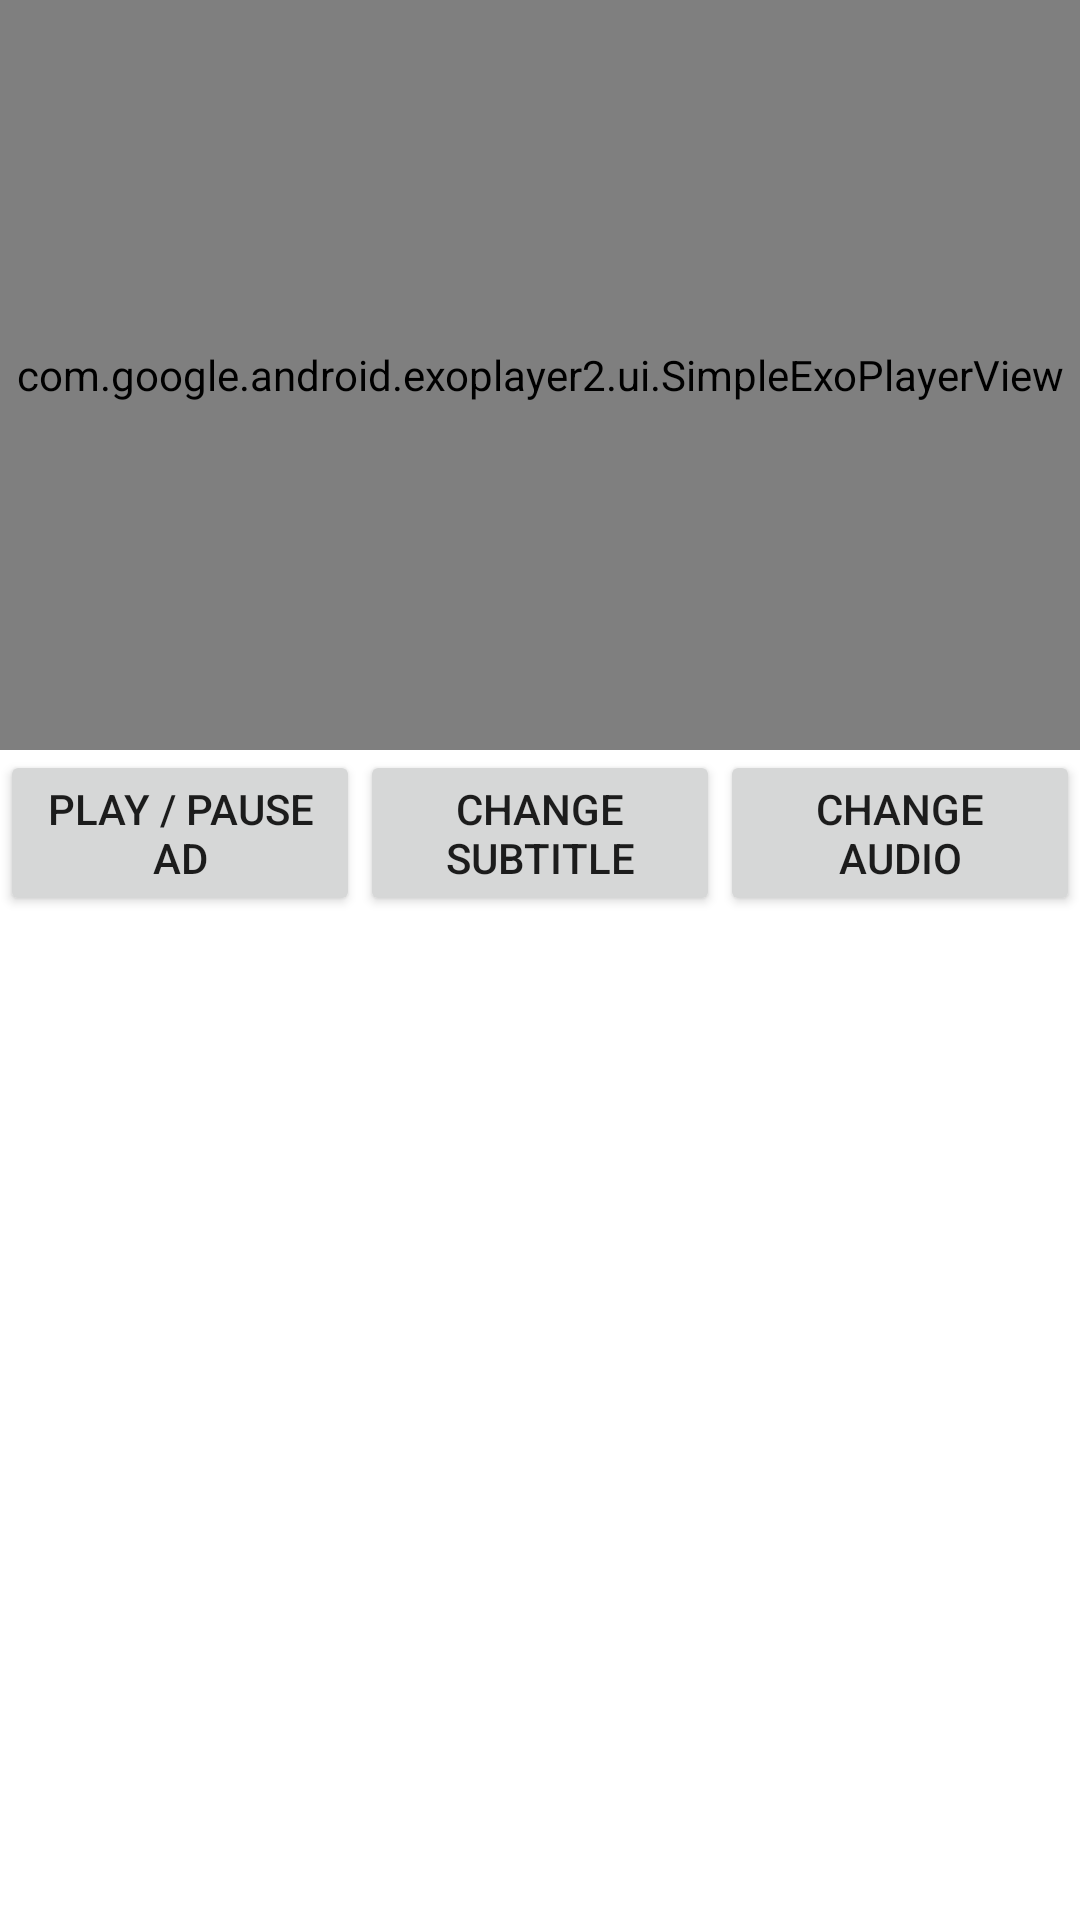

This screen was rendered from an Android layout file. Write that file and the resources it references.
<!-- AndroidManifest.xml: application theme Theme.ExoPlayer -->
<!-- res/layout/activity_custom_exo_player.xml -->
<?xml version="1.0" encoding="utf-8"?>
<LinearLayout
    xmlns:android="http://schemas.android.com/apk/res/android"
    xmlns:app="http://schemas.android.com/apk/res-auto"
    xmlns:tools="http://schemas.android.com/tools"
    android:layout_width="match_parent"
    android:orientation="vertical"
    android:layout_height="match_parent"
    tools:context=".CustomExoPlayer">

   <FrameLayout
       android:layout_width="match_parent"
       android:layout_height="wrap_content">

       <com.google.android.exoplayer2.ui.SimpleExoPlayerView
           android:id="@+id/simpleExoPlayerView"
           app:use_controller="true"
           app:auto_show="true"
           app:use_artwork="true"
           app:fastforward_increment="5000"
           app:rewind_increment="5000"
           android:layout_width="match_parent"
           app:hide_on_touch="true"
           app:show_buffering="always"
           app:show_timeout="0"
           app:hide_during_ads="false"
           app:resize_mode="fill"
           app:surface_type="surface_view"
           app:controller_layout_id="@layout/custom_controls_exo"
           android:layout_height="250dp"/>


       <ProgressBar
           android:id="@+id/progress_circular"
           android:progressTint="@color/playedColor"
           android:progressTintMode="add"
           android:layout_gravity="center"
           android:layout_width="45dp"
           android:layout_height="45dp"/>



   </FrameLayout>

    <LinearLayout
        android:orientation="vertical"
        android:layout_width="match_parent"
        android:layout_height="match_parent">


      <LinearLayout
          android:gravity="center"
          android:orientation="horizontal"
          android:layout_width="match_parent"
          android:layout_height="wrap_content">
          <Button
              android:layout_weight="0.33"
              android:id="@+id/playPauseAd"
              android:onClick="pauseAd"
              android:text="Play / Pause AD"
              android:layout_width="0dp"
              android:layout_height="wrap_content"/>

          <Button
              android:layout_weight="0.33"
              android:onClick="fetchSubTitles"
              android:text="Change SubTitle"
              android:layout_width="0dp"
              android:layout_height="wrap_content"/>

          <Button
              android:layout_weight="0.33"
              android:onClick="changeAudio"
              android:text="Change Audio"
              android:layout_width="0dp"
              android:layout_height="wrap_content"/>


      </LinearLayout>


        <androidx.recyclerview.widget.RecyclerView
            android:id="@+id/adCallBacks"
            android:layout_width="match_parent"
            android:layout_height="wrap_content"/>


    </LinearLayout>

</LinearLayout>
<!-- res/layout/custom_controls_exo.xml (included above) -->
<?xml version="1.0" encoding="utf-8"?>
<RelativeLayout
    xmlns:android="http://schemas.android.com/apk/res/android"
    android:layout_width="match_parent"
    xmlns:app="http://schemas.android.com/apk/res-auto"
    android:layout_gravity="center"
    android:gravity="center"
    android:layout_height="match_parent">


    <ImageView
        android:layout_marginTop="15dp"
        android:layout_marginRight="15dp"
        android:layout_alignParentRight="true"
        android:id="@+id/fullScreen"
        android:src="@drawable/ic_baseline_fullscreen_24"
        android:layout_width="25dp"
        android:layout_height="25dp" />



    <LinearLayout
        android:weightSum="1"
        android:layout_marginRight="30dp"
        android:layout_marginLeft="30dp"
        android:id="@+id/play_pause_layout"
        android:layout_width="match_parent"
        android:layout_height="match_parent"
        android:layout_centerInParent="true"
        android:paddingTop="4dp"
        android:orientation="horizontal"
        android:gravity="center">

        <LinearLayout
            android:gravity="center"
            android:layout_gravity="center"
            android:layout_weight="0.33"
            android:orientation="vertical"
            android:layout_width="0dp"
            android:layout_height="wrap_content">

            <ImageView
                android:id="@+id/exo_ffwd"
                android:src="@drawable/ic_fast_forward"
                android:layout_width="@dimen/thirtyFive"
                android:layout_height="@dimen/thirtyFive" />


        </LinearLayout>

        <LinearLayout
            android:gravity="center"
            android:layout_gravity="center"
            android:layout_weight="0.33"
            android:orientation="vertical"
            android:layout_width="0dp"
            android:layout_height="wrap_content">

            <FrameLayout
                android:layout_gravity="center"
                android:layout_width="match_parent"
                android:layout_height="match_parent">

                <ImageView
                    android:visibility="gone"
                    android:layout_gravity="center"
                    android:id="@+id/exo_play"
                    android:src="@drawable/ic_play_button"
                    android:layout_width="40dp"
                    android:layout_height="40dp" />

                <ImageView
                    android:visibility="gone"
                    android:layout_gravity="center"
                    android:id="@+id/exo_pause"
                    android:src="@drawable/ic_pause"
                    android:layout_width="40dp"
                    android:layout_height="40dp" />

            </FrameLayout>




        </LinearLayout>

        <LinearLayout
            android:gravity="center"
            android:layout_gravity="center"
            android:layout_weight="0.33"
            android:orientation="vertical"
            android:layout_width="0dp"
            android:layout_height="wrap_content">

            <ImageView
                android:id="@+id/exo_rew"
                android:src="@drawable/backward"
                android:layout_width="@dimen/thirtyFive"
                android:layout_height="@dimen/thirtyFive" />


        </LinearLayout>


    </LinearLayout>

   <LinearLayout
       android:orientation="vertical"
       android:layout_alignParentBottom="true"
       android:layout_width="match_parent"
       android:layout_height="wrap_content">


       <RelativeLayout
           android:layout_above="@+id/exo_progress"
           android:layout_width="match_parent"
           android:layout_height="wrap_content">


           <TextView
               android:layout_alignParentLeft="true"
               android:id="@id/exo_position"
               android:layout_width="wrap_content"
               android:layout_height="wrap_content"
               android:textSize="14sp"
               android:textStyle="bold"
               android:text="00:56"
               android:textColor="@android:color/white"/>

           <TextView
               android:layout_alignParentRight="true"
               android:id="@id/exo_duration"
               android:layout_width="wrap_content"
               android:layout_height="wrap_content"
               android:textSize="14sp"
               android:textStyle="bold"
               android:text="00:56"
               android:textColor="@android:color/white"/>


       </RelativeLayout>



       <com.google.android.exoplayer2.ui.DefaultTimeBar
           android:id="@id/exo_progress"
           android:layout_width="match_parent"
           app:scrubber_color="@color/scrubberColor"
           app:played_color="@color/playedColor"
           app:unplayed_color="@color/unplayedColor"
           app:buffered_color="@color/bufferedColor"
           android:layout_height="wrap_content"/>



   </LinearLayout>



</RelativeLayout>
<!-- resources referenced by this layout -->
<resources>
  <color name="bufferedColor">@android:color/darker_gray</color>
  <color name="playedColor">@color/colorPrimaryDark</color>
  <color name="scrubberColor">@android:color/white</color>
  <color name="unplayedColor">@android:color/white</color>
  <dimen name="thirtyFive">35dp</dimen>
  <!-- drawable backward (drawable) -->
  <vector xmlns:android="http://schemas.android.com/apk/res/android"
      android:width="970.477dp"
      android:height="970.477dp"
      android:viewportWidth="970.477"
      android:viewportHeight="970.477">
    <path
        android:fillColor="#FF000000"
        android:pathData="M842.849,970.477c26.601,0 53.5,-8.8 75.7,-27c51.4,-41.9 59.101,-117.4 17.2,-168.8l-234.6,-288l237,-290.9c41.899,-51.399 34.1,-127 -17.2,-168.8c-51.4,-41.899 -127,-34.1 -168.8,17.2l-298.8,366.7c-36,44.1 -36,107.399 0,151.6l296.4,363.9C773.45,955.377 808.049,970.477 842.849,970.477z"/>
    <path
        android:fillColor="#FF000000"
        android:pathData="M328.85,926.276c23.7,29.101 58.301,44.2 93.101,44.2c26.6,0 53.5,-8.8 75.7,-27c51.399,-41.9 59.1,-117.4 17.199,-168.8l-234.599,-288l237,-290.9c41.9,-51.399 34.1,-127 -17.2,-168.8c-51.399,-41.899 -127,-34.1 -168.799,17.2l-298.9,366.7c-36,44.1 -36,107.5 0,151.6L328.85,926.276z"/>
  </vector>
  <!-- drawable ic_fast_forward (drawable) -->
  <vector xmlns:android="http://schemas.android.com/apk/res/android"
      android:width="447.976dp"
      android:height="447.976dp"
      android:viewportWidth="447.976"
      android:viewportHeight="447.976">
    <path
        android:fillColor="#FF000000"
        android:pathData="M433.936,190.044l-128,-128c-18.752,-18.752 -49.12,-18.752 -67.872,0c-18.752,18.72 -18.752,49.152 0,67.872l94.048,94.08l-94.048,94.048c-18.752,18.752 -18.752,49.12 0,67.872c9.344,9.408 21.632,14.08 33.92,14.08c12.288,0 24.576,-4.672 33.952,-14.048l128,-128C452.656,239.196 452.656,208.796 433.936,190.044z"/>
    <path
        android:fillColor="#FF000000"
        android:pathData="M209.936,190.044l-128,-128c-18.752,-18.752 -49.12,-18.752 -67.872,0c-18.752,18.72 -18.752,49.152 0,67.872l94.048,94.08l-94.048,94.048c-18.752,18.752 -18.752,49.12 0,67.872c9.344,9.408 21.632,14.08 33.92,14.08s24.576,-4.672 33.952,-14.048l128,-128C228.656,239.196 228.656,208.796 209.936,190.044z"/>
  </vector>
  <style name="Theme.ExoPlayer" parent="Theme.MaterialComponents.DayNight.DarkActionBar">
          
          <item name="colorPrimary">@color/purple_500</item>
          <item name="colorPrimaryVariant">@color/purple_700</item>
          <item name="colorOnPrimary">@color/white</item>
          
          <item name="colorSecondary">@color/teal_200</item>
          <item name="colorSecondaryVariant">@color/teal_700</item>
          <item name="colorOnSecondary">@color/black</item>
          
          <item name="android:statusBarColor" tools:targetApi="l">?attr/colorPrimaryVariant</item>
          
      </style>
  <color name="colorPrimaryDark">#6D39E3</color>
  <color name="purple_500">#FF6200EE</color>
  <color name="purple_700">#FF3700B3</color>
  <color name="white">#FFFFFFFF</color>
  <color name="teal_200">#FF03DAC5</color>
  <color name="teal_700">#FF018786</color>
  <color name="black">#FF000000</color>
</resources>
